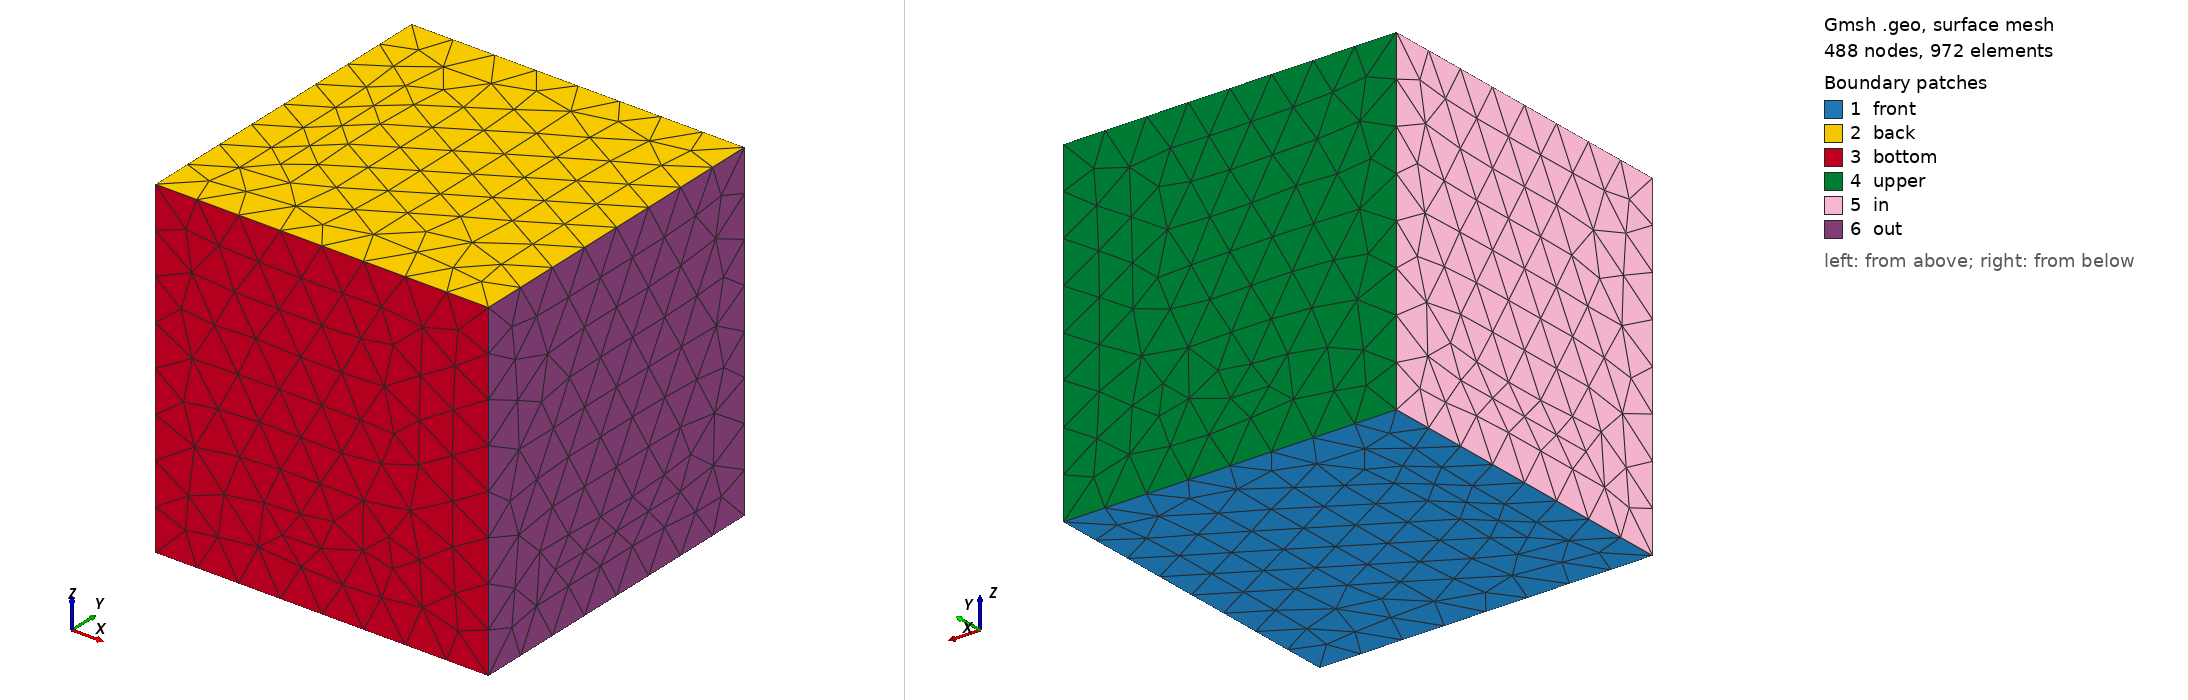

Gmsh geometry script, surface-meshed: 488 nodes, 972 surface elements. Boundary patches (legend numbers): 1 front, 2 back, 3 bottom, 4 upper, 5 in, 6 out. Left view from above one corner, right view from below the opposite corner. Legend entries are the model's physical surfaces. The drawing asked Gmsh for element sizes between 1% and 20% of the model's largest extent; the script's own settings can give other sizes.

=== periodic_cube_tet.geo (drawn) ===
// Cube periodique [0,1]^3 en TETRAEDRES, conforme, qui BUILD dans manapy.
//
// LA RECETTE (importante) :
//   - Transfinite Line        -> aretes structurees (noeuds alignes)
//   - Periodic Surface        -> chaque face opposee est une COPIE exacte de son
//                                maitre => triangulations identiques => l'appariement
//                                periodique par centroide marche
//   - PAS de Transfinite Surface / Transfinite Volume
//                                -> le volume est maille en tetras LIBRES contraints
//                                   aux surfaces => les triangles de bord sont bien
//                                   des faces de tetra (sinon manapy rejette :
//                                   "cellid must exist for a physical face")
//
// A NE PAS FAIRE : un cube "transfini complet" (Transfinite Line+Surface+Volume)
// en tetras -> le split tetra du volume ne coincide pas avec la triangulation de
// bord (~1/3 des triangles ne sont pas des faces de tetra) -> build refuse.
// Pour du structure pur, utiliser des HEXAS (Recombine) a la place.
//
// Tags manapy : in=11 out=22 upper=33 bottom=44 front=55 back=66.

N = 8;   // cellules par arete

Point(1) = {0,0,0, 1}; Point(2) = {1,0,0, 1};
Point(3) = {1,1,0, 1}; Point(4) = {0,1,0, 1};
Point(5) = {0,0,1, 1}; Point(6) = {1,0,1, 1};
Point(7) = {1,1,1, 1}; Point(8) = {0,1,1, 1};

Line(1) = {1,2}; Line(2) = {2,3}; Line(3) = {3,4}; Line(4) = {4,1};
Line(5) = {5,6}; Line(6) = {6,7}; Line(7) = {7,8}; Line(8) = {8,5};
Line(9) = {1,5}; Line(10) = {2,6}; Line(11) = {3,7}; Line(12) = {4,8};

Line Loop(1) = {1,2,3,4};        Plane Surface(1) = {1};   // z=0  front  (55)
Line Loop(2) = {5,6,7,8};        Plane Surface(2) = {2};   // z=1  back   (66)
Line Loop(3) = {1,10,-5,-9};     Plane Surface(3) = {3};   // y=0  bottom (44)
Line Loop(4) = {3,12,-7,-11};    Plane Surface(4) = {4};   // y=1  upper  (33)
Line Loop(5) = {4,9,-8,-12};     Plane Surface(5) = {5};   // x=0  in     (11)
Line Loop(6) = {2,11,-6,-10};    Plane Surface(6) = {6};   // x=1  out    (22)

Surface Loop(1) = {1,2,3,4,5,6};  Volume(1) = {1};

Transfinite Line "*" = N + 1;      // aretes structurees seulement

Physical Surface("in",     11) = {5};
Physical Surface("out",    22) = {6};
Physical Surface("upper",  33) = {4};
Physical Surface("bottom", 44) = {3};
Physical Surface("front",  55) = {1};
Physical Surface("back",   66) = {2};
Physical Volume("domain",   1) = {1};

Periodic Surface {6} = {5} Translate {1,0,0};   // out   = in     + x
Periodic Surface {4} = {3} Translate {0,1,0};   // upper = bottom + y
Periodic Surface {2} = {1} Translate {0,0,1};   // back  = front  + z
